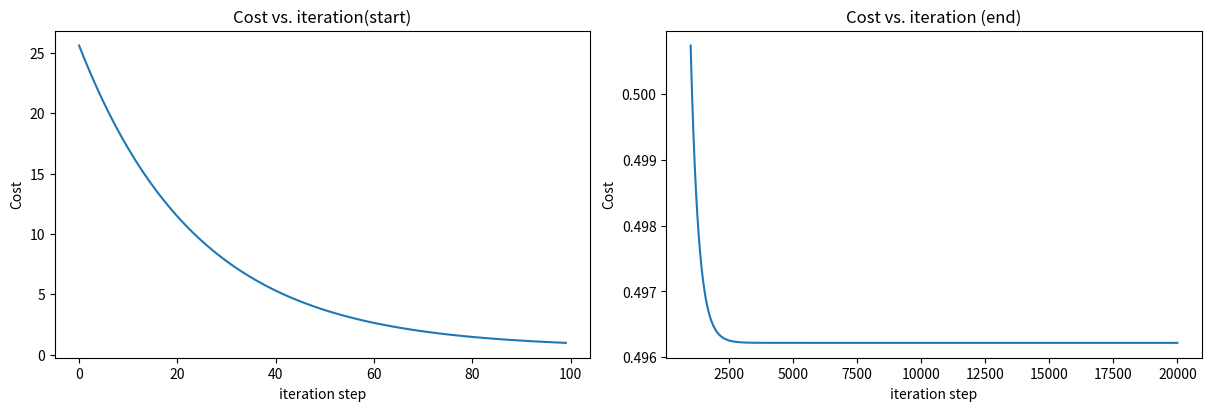
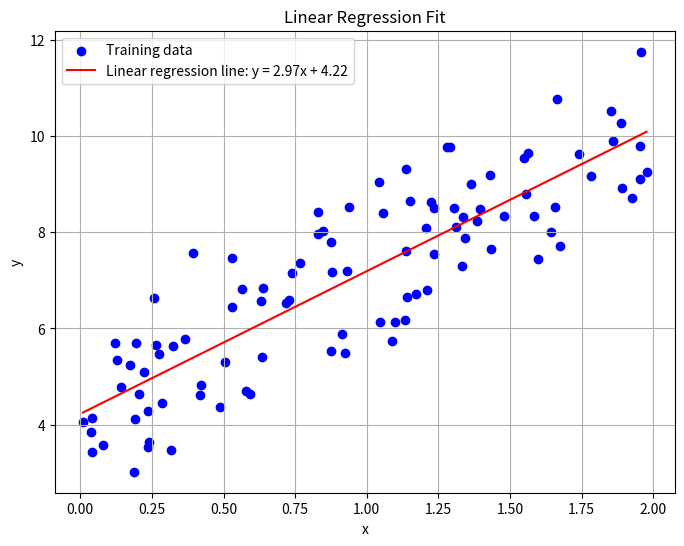

Generate these figures, in order, with matplotlib:
import math
import numpy as np
import matplotlib.pyplot as plt


def compute_reg_gradient(w, X, lambda_=1):
    """
    Computes the L2 regularization cost over all weights

    Args:
      w (ndarray (n,)): model parameters  
      X (ndarray (m,n)): Data matrix with m examples and n features
      lambda_ (float) : regularization strength

    Returns:
      reg_gradient (ndarray (n,)): gradient of the regularization term with respect to w
    """
    m = X.shape[0]
    reg_gradient = (lambda_ / m) * w
    return reg_gradient


def compute_cost(X, y, w, b):
    """
    Computes the cost for linear regression 
    Args:
        X (ndarray (m,n)): Data, m examples with n features
        y (ndarray (m,)): target values
        w,b (scalar)    : model parameters  
    Returns
        total_cost (float): The cost of using w,b as the parameters for linear regression
        to fit the data points in x and y
    """
    m = X.shape[0]
    f_wb = X @ w + b
    cost = (1 / (2 * m)) * np.sum((f_wb - y) ** 2)
    return cost


def compute_gradient(X, y, w, b):
    """
    Computes the gradient for linear regression 
    Args:
        X (ndarray (m,n)): Data, m examples with n features
        y (ndarray (m,)): target values
        w,b (scalar)    : model parameters  
    Returns
        dj_dw (scalar): The gradient of the cost w.r.t. the parameters w
        dj_db (scalar): The gradient of the cost w.r.t. the parameter b     
    """
    m = X.shape[0]
    f_wb = X @ w + b
    error = f_wb - y
    dj_dw = (X.T @ error) / m
    dj_db = np.sum(error) / m
    return dj_dw, dj_db


def gradient_descent(X, y, w, b, alpha, num_iters,
                     cost_function,
                     gradient_function, regularization=None):
    """
    Performs gradient descent to fit w,b. Updates w,b by taking 
    num_iters gradient steps with learning rate alpha

    Args:
        X (ndarray (m,n)): Data, m examples with n features
        y (ndarray (m,))  : target values
        w,b (scalar): initial values of model parameters  
        alpha (float):     Learning rate
        num_iters (int):   number of iterations to run gradient descent
        cost_function:     function to call to produce cost
        gradient_function: function to call to produce gradient

    Returns:
        w (scalar): Updated value of parameter after running gradient descent
        b (scalar): Updated value of parameter after running gradient descent
        J_history (List): History of cost values
        p_history (list): History of parameters [w,b] 
    """
    reg_value = regularization if regularization is not None else (
        lambda w, X: 0)

    J_history = []
    p_history = []

    for i in range(num_iters):
        dj_dw, dj_db = gradient_function(X, y, w, b)

        w -= alpha * (dj_dw + reg_value(w, X))
        b -= alpha * dj_db

        if i < 100000:
            J_history.append(cost_function(X, y, w, b))
            p_history.append([w, b])
        if i % max(1, math.ceil(num_iters / 10)) == 0:
            weights_str = ", ".join(
                [f"w[{j}] = {wi:.3f}" for j, wi in enumerate(w)])
            print(f"Weights: {weights_str} | Bias: b = {b:.3f}")

    return w, b, J_history, p_history


if __name__ == "__main__":
    np.random.seed(0)
    m = 100
    X = 2 * np.random.rand(m, 1)
    y = 4 + 3 * X[:, 0] + np.random.randn(m)

    b_init = 0.0
    w_init = np.zeros(X.shape[1])
    alpha = 1.0e-2
    num_iters = 20000

    w, b, J_hist, p_hist = gradient_descent(
        X, y, w_init, b_init, alpha, num_iters, compute_cost, compute_gradient
    )
    fig, (ax1, ax2) = plt.subplots(
        1, 2, constrained_layout=True, figsize=(12, 4))
    ax1.plot(J_hist[:100])
    ax2.plot(1000 + np.arange(len(J_hist[1000:])), J_hist[1000:])
    ax1.set_title("Cost vs. iteration(start)")
    ax2.set_title("Cost vs. iteration (end)")
    ax1.set_ylabel('Cost')
    ax2.set_ylabel('Cost')
    ax1.set_xlabel('iteration step')
    ax2.set_xlabel('iteration step')
    plt.show()

    # Make predictions on new data
    x_test = np.array([0, 1, 2])
    y_pred = w * x_test + b
    for x_val, y_val in zip(x_test, y_pred):
        print(f"Prediction: for x = {x_val}, predicted y = {y_val:.2f}")

    # Plot the training data and the linear regression line
    plt.figure(figsize=(8, 6))
    plt.scatter(X[:, 0], y, color='blue', label='Training data')

    # Predictions for line (sort X for smooth line)
    X_plot = np.linspace(X.min(), X.max(), 100)
    y_plot = w[0] * X_plot + b

    plt.plot(X_plot, y_plot, color='red',
             label=f'Linear regression line: y = {w[0]:.2f}x + {b:.2f}')
    plt.xlabel("x")
    plt.ylabel("y")
    plt.title("Linear Regression Fit")
    plt.legend()
    plt.grid(True)
    plt.show()
